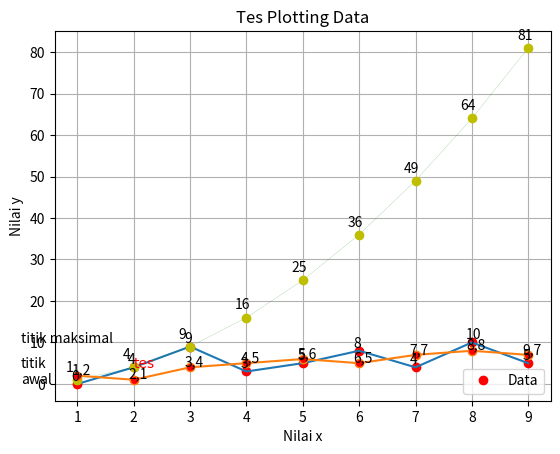

Reproduce this figure in Python.

import matplotlib.pyplot as plt
# from matplotlib import pyplot as plt 
import numpy as np
import pandas as pd

x = [1,2,3,4,5,6,7,8,9]
y = [0,4,9,3,5,8,4,10,5]

plt.plot(x,y, 'ro')
plt.plot(x,y)

plt.title('Tes Plotting Data')
plt.xlabel('Nilai x')
plt.ylabel('Nilai y')

# custom text
plt.text(0, 0, 'titik\nawal')
plt.text(0,10,'titik maksimal')
plt.text(2,4,'tes',fontdict={'color':'red', 'family':'impact'})

for i in x:
    plt.text(i-.1, y[i-1]+.8, y[i-1])
    # show y val on (i-0.1 , y+0.8)

plt.grid(True)
plt.legend(['Data'], loc=4)
# plt.show()

# ===========================

x = np.array([1,2,3,4,5,6,7,8,9])

plt.plot(x, x**2, color='g', markerfacecolor='y',
    markeredgecolor = 'y', marker='o', linestyle='-', 
    markersize=6, linewidth = .1, label = 'My Data'
)
plt.grid(True)

for i in x**2:
    plt.text(x[list(x**2).index(i)]-.2, i+2, i)

# plt.show()

# =================================
x = [1,2,3,4,5,6,7,8,9]
y = [2,1,4,5,6,5,7,8,7]
df = pd.DataFrame({'X': x, 'Y': y})
plt.plot(df['X'], df['Y'], marker='o', mfc='red')

for i in df['X']:
    # plt.text(i-.1, df['Y'].iloc[i-1] + .3, df['Y'].iloc[i-1])
    plt.text(i-.1, df['Y'].iloc[i-1] + .3, '{},{}'.format(i, df['Y'].iloc[i-1]))
    # print(i)
    # print(df['Y'].iloc[i-1])

plt.show()